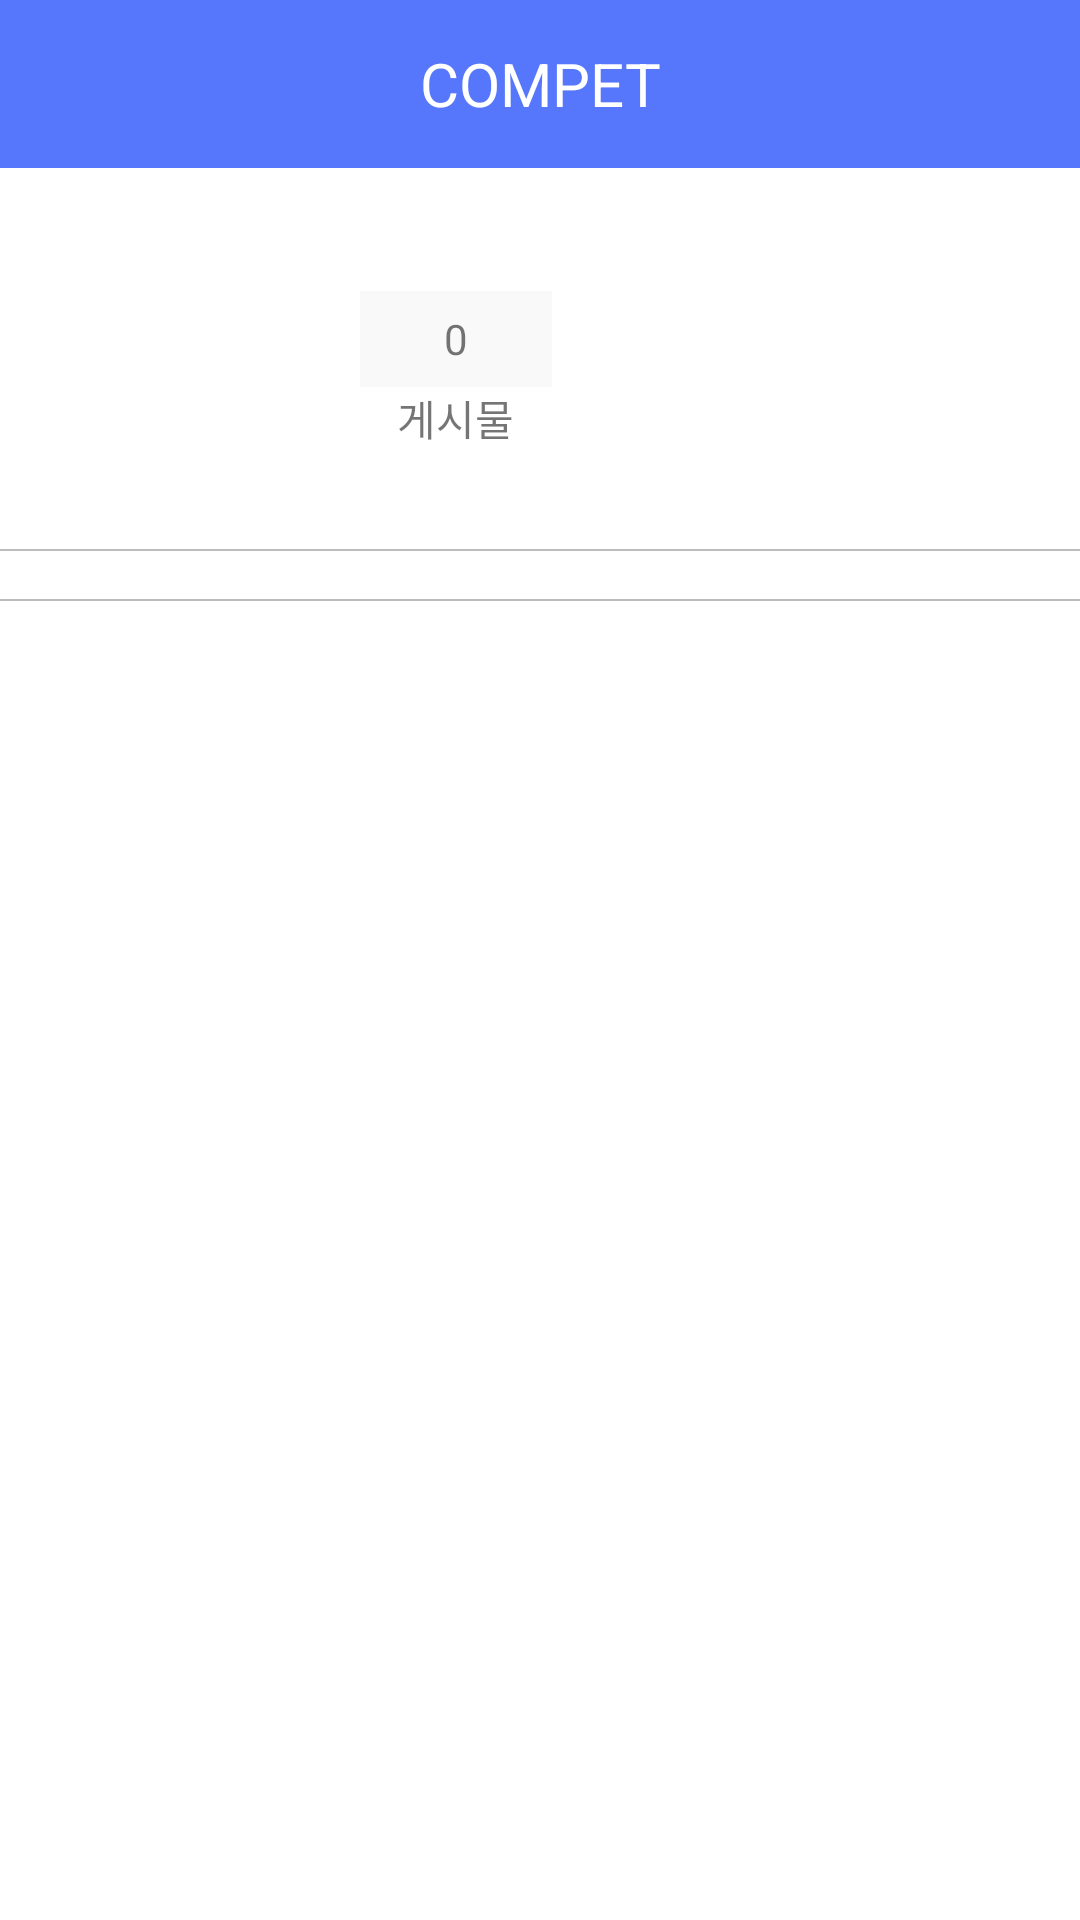

Layout XML and referenced resources for this Android screen:
<!-- AndroidManifest.xml: application theme AppTheme -->
<!-- res/layout/activity_detail_user.xml -->
<?xml version="1.0" encoding="utf-8"?>
<LinearLayout xmlns:android="http://schemas.android.com/apk/res/android"
    xmlns:app="http://schemas.android.com/apk/res-auto"
    xmlns:tools="http://schemas.android.com/tools"
    android:id="@+id/activity_detail_member"
    android:layout_width="match_parent"
    android:layout_height="match_parent"
    android:background="@color/white"
    android:orientation="vertical"
    tools:context="com.mu.compet.activity.DetailUserActivity">

    <android.support.v7.widget.Toolbar
        android:id="@+id/main_toolbar"
        android:layout_width="match_parent"
        android:layout_height="wrap_content"
        android:background="@color/mainRedColor"
        android:minHeight="?attr/actionBarSize"
        app:theme="@style/ToolBarStyle">

        <TextView
            android:id="@+id/toolbar_title"
            android:layout_width="wrap_content"
            android:layout_height="wrap_content"
            android:layout_gravity="center"
            android:gravity="center"
            android:text="@string/app_name"
            android:textAppearance="@style/TextAppearance.AppCompat.Medium"
            android:textColor="@android:color/white"
            android:textSize="@dimen/toolbar_text" />
    </android.support.v7.widget.Toolbar>

    <LinearLayout
        android:id="@+id/user_info_layout"
        android:layout_width="match_parent"
        android:layout_height="wrap_content"
        android:layout_marginTop="16dp"
        android:layout_marginLeft="16dp"
        android:orientation="horizontal">

        <LinearLayout
            android:layout_width="wrap_content"
            android:layout_height="wrap_content"
            android:orientation="vertical">

            <ImageView
                android:id="@+id/image_profile"
                android:layout_width="80dp"
                android:layout_height="80dp"
                android:layout_marginLeft="8dp" />

            <TextView
                android:id="@+id/text_nickname"
                android:layout_width="wrap_content"
                android:layout_height="wrap_content"
                android:layout_gravity="center"
                android:layout_marginTop="4dp"
                android:layout_marginLeft="8dp" />

        </LinearLayout>

        <LinearLayout
            android:layout_marginLeft="@dimen/activity_horizontal_margin"
            android:layout_width="wrap_content"
            android:layout_height="wrap_content"
            android:gravity="center"
            android:orientation="vertical"
            android:layout_gravity="center">

            <TextView
                android:id="@+id/text_post_count"
                android:layout_width="64dp"
                android:layout_height="32dp"
                android:layout_gravity="center"
                android:text="0"
                android:background="@color/brightGray"
                android:gravity="center" />

            <TextView
                android:layout_width="wrap_content"
                android:layout_height="wrap_content"
                android:layout_gravity="center"
                android:text="게시물"
                android:gravity="center" />

        </LinearLayout>


    </LinearLayout>

    <View
        android:layout_width="match_parent"
        android:layout_height="0.5dp"
        android:layout_marginTop="8dp"
        android:background="@color/gray"/>

    <android.support.v4.app.FragmentTabHost
        android:id="@+id/tabHost"
        android:layout_width="match_parent"
        android:layout_height="match_parent">
        <LinearLayout
            android:layout_width="match_parent"
            android:layout_height="match_parent"
            android:orientation="vertical">

            <TabWidget
                android:layout_width="match_parent"
                android:layout_height="wrap_content"
                android:id="@android:id/tabs"
                android:layout_marginTop="8dp"/>

            <View
                android:layout_width="match_parent"
                android:layout_height="0.5dp"
                android:layout_marginTop="8dp"
                android:background="@color/gray"/>

            <FrameLayout
                android:layout_width="match_parent"
                android:layout_height="0dp"
                android:layout_weight="1"
                android:id="@android:id/tabcontent"/>

        </LinearLayout>
    </android.support.v4.app.FragmentTabHost>

</LinearLayout>
<!-- resources referenced by this layout -->
<resources>
  <color name="brightGray">#f9f9f9</color>
  <color name="gray">#BCBCBC</color>
  <color name="mainRedColor">#5677FC</color>
  <color name="white">#ffffff</color>
  <dimen name="activity_horizontal_margin">16dp</dimen>
  <dimen name="toolbar_text">20sp</dimen>
  <string name="app_name">COMPET</string>
  <style name="ToolBarStyle" parent="Theme.AppCompat">
          <item name="android:textColorPrimary">@android:color/white</item>
          <item name="android:textColorSecondary">@android:color/white</item>
          <item name="actionMenuTextColor">@android:color/white</item>
          <item name="android:actionMenuTextColor">@android:color/white</item>
      </style>
  <style name="AppTheme" parent="Theme.AppCompat.Light.NoActionBar">
          
          <item name="colorPrimary">@color/mainBluecolor</item>
          <item name="colorPrimaryDark">@color/secondSubBlueColor</item>
          <item name="colorAccent">@color/mainBluecolor</item>
      </style>
  <color name="mainBluecolor">#5677FC</color>
  <color name="secondSubBlueColor">#4F6BF0</color>
</resources>
